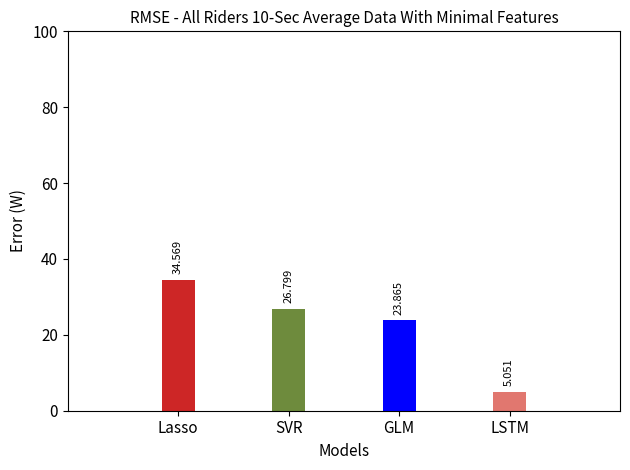

Here is the Python script that generated this plot:
import numpy as np
import pandas as pd
import matplotlib.pyplot as plt

lasso = 34.56865606833308
svr= 26.79907035944703
glm = 23.865097442565276
lstm = 5.050731652226662# 3.050731652226662
strava = 42.30286816484331
             

error = [lasso,svr,glm,lstm]#,strava

X=np.arange(1,5)
plt.axis([0,5,0,100])
bar1=plt.bar(X, error, color=['#CD2626','#6E8B3D','Blue','#e1776f'], width = 0.3) #,'#a62b65'
plt.xticks(X,['Lasso','SVR','GLM','LSTM'], fontsize=11) #'Strava'
plt.yticks(fontsize=11)
#print(max(svr_min_rmse_sensor))
#plt.ylim((0,max(max(svr_min_rmse_sensor))))

for i,v in enumerate(error):
    plt.text(bar1[i].get_xy()[0] +.1 , v+2, str(round(v,3)),rotation=90,color='black',fontsize=8)
    
plt.title('RMSE - All Riders 10-Sec Average Data With Minimal Features',fontsize=11)
plt.ylabel('Error (W)',fontsize=11)
plt.xlabel('Models',fontsize=11)
plt.tight_layout()
plt.savefig('plot_alldata_rmse_min10.png')

plt.show()
